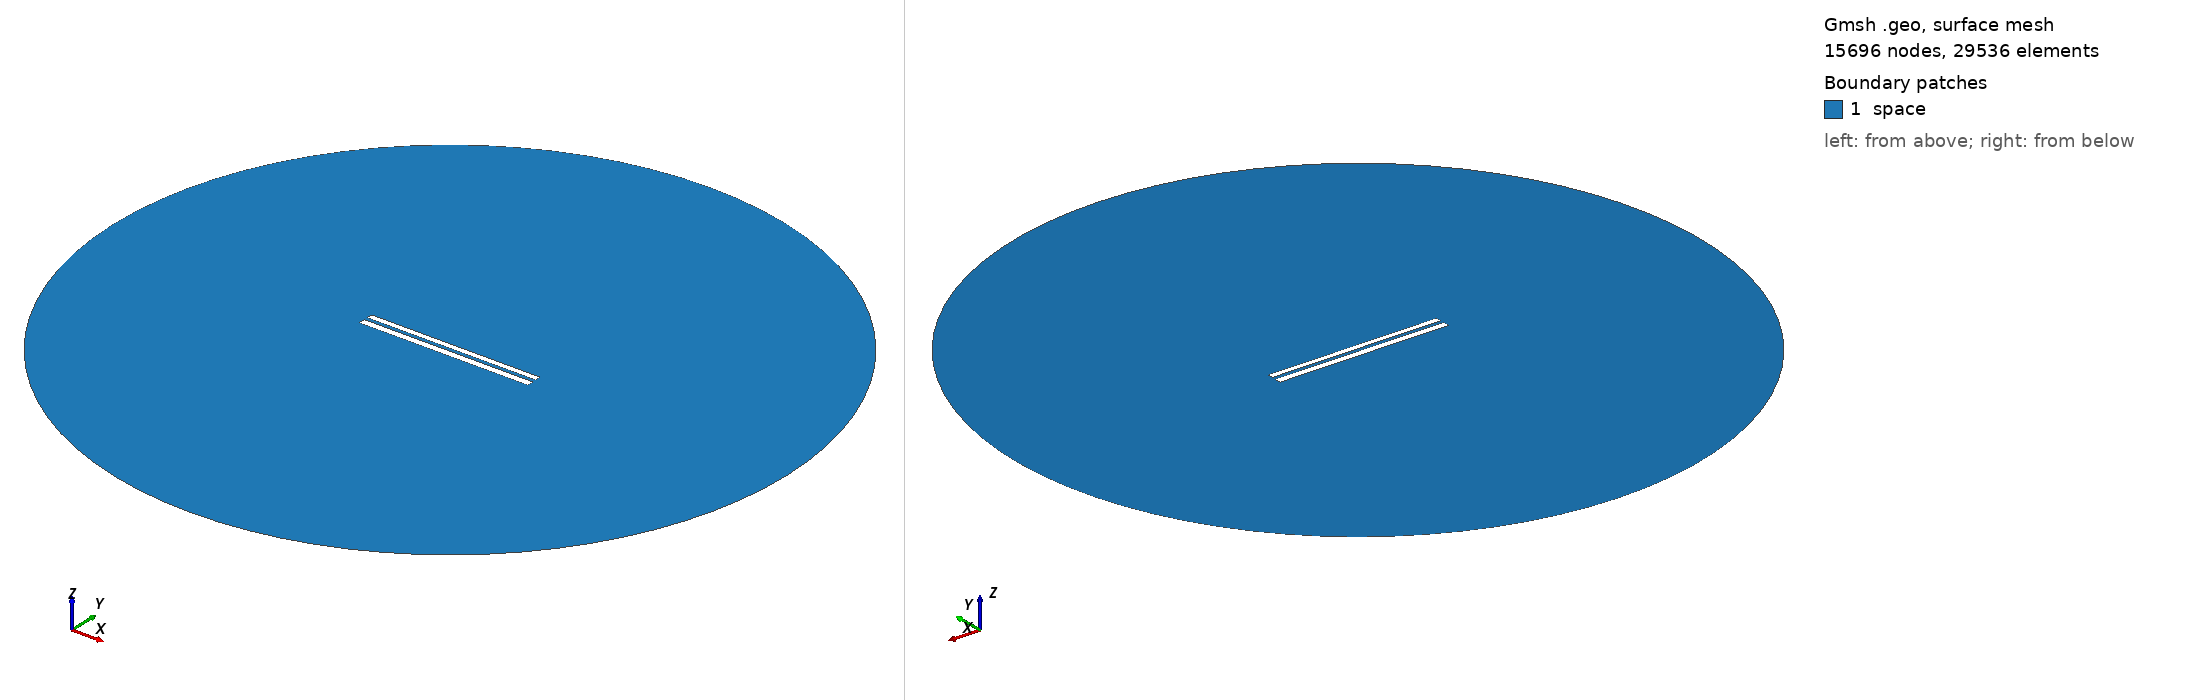

Gmsh geometry script, surface-meshed: 15696 nodes, 29536 surface elements. Boundary patches (legend numbers): 1 space. Left view from above one corner, right view from below the opposite corner. Legend entries are the model's physical surfaces. The drawing asked Gmsh for element sizes between 1% and 20% of the model's largest extent; the script's own settings can give other sizes.

=== 1013.geo (drawn) ===
//---------------------------------------
// Geometry kernel
//---------------------------------------

SetFactory("OpenCASCADE");



//---------------------------------------
// Parameters of the geometry
//---------------------------------------

// Overetch of the upper plate
overetch = 0.25;

// Distance between the plates
distance = 2.0;

// Discretization over the x axis (for the deformation)
nx = 50; 

// Length of the plate
L = 100 - overetch; 

// Number of modes
n = 4; 

// 1st mode coefficient
coeff(1) = 0.0;
beta(1) = 0.596864 * 3.1415926535 / L;

// 2nd mode coefficient
coeff(2) = 0.0;
beta(2) = 1.49418 * 3.1415926535 / L;

// 3rd mode coefficient
coeff(3) = 0.0;
beta(3) = 2.50025 * 3.1415926535 / L;

// 4th mode coefficient
coeff(4) = 0.0;
beta(4) = 3.49999 * 3.1415926535 / L;



//---------------------------------------
// Upper plate (deformed rectangle)
//---------------------------------------

// Coordiantes of the upper plate
xmin = -50;
xmax = 50 - overetch;

// Height of the upper plate
yheight = 4 - 2 * overetch;

// Indexes of the points
UpperID[] = {};
LowerID[] = {};
LeftID[] = {};
RightID[] = {};

// Point index
p = 1;

// Horizontal edges
For i In {1:nx}
    x = xmin + (i-1)*(xmax - xmin)/(nx-1);

    y_bottom = distance / 2 + overetch;
    For j In {1:n}
        C = (Cosh(beta(j)*L) + Cos(beta(j)*L)) / (Sinh(beta(j)*L) + Sin(beta(j)*L));
        y_bottom  = y_bottom + coeff(j) * (Cosh(beta(j)*(x+50)) - Cos(beta(j)*(x+50)) - C * (Sinh(beta(j)*(x+50)) - Sin(beta(j)*(x+50))));
    EndFor

    y_top = y_bottom + yheight;

    Point(p) = {x, y_top, 0, 1.0};
    UpperID[i] = p;
    p = p + 1;

    Point(p) = {x, y_bottom, 0, 1.0};
    LowerID[i] = p;
    p = p + 1;
EndFor

// Create point lists
UpperPts[] = {}; LowerPts[] = {};
For i In {1:nx}
  UpperPts[] += {UpperID[i]};
  LowerPts[] += {LowerID[i]};
EndFor

// Build splines
Spline(1) = {UpperPts[]};
Spline(2) = {LowerPts[]};
Line(3) = {LowerPts[nx-1], UpperPts[nx-1]};
Line(4) = {LowerPts[0], UpperPts[0]};

// Build the plane surface
Curve Loop(1) = {2, 3, -1, -4};
Plane Surface(1) = {1};



//---------------------------------------
// Lower plate (rectangle)
//---------------------------------------

// Vertices
Point(1001) = {-50, -1, 0, 1.0};
Point(1002) = { 50, -1, 0, 1.0};
Point(1003) = { 50,  -5, 0, 1.0};
Point(1004) = {-50,  -5, 0, 1.0};

// Edges
Line(5) = {1001, 1002};
Line(6) = {1002, 1003};
Line(7) = {1003, 1004};
Line(8) = {1004, 1001};

// Plane surface
Line Loop(2) = {5, 6, 7, 8};
Plane Surface(2) = {2}; 



//---------------------------------------
// Outer (fictious) boundary
//---------------------------------------

// Points
Point(1005) = {0, 0, 0};       // Center
Point(1006) = {200, 0, 0};     // Start point
Point(1007) = {0, 200, 0};     // 90 degrees
Point(1008) = {-200, 0, 0};    // 180 degrees
Point(1009) = {0, -200, 0};    // 270 degrees

// Circle arcs (each needs start, center, end)
Circle(9) = {1006, 1005, 1007};
Circle(10) = {1007, 1005, 1008};
Circle(11) = {1008, 1005, 1009};
Circle(12) = {1009, 1005, 1006};

// Plane surface for the entire domain
Curve Loop(3) = {9, 10, 11, 12};
Surface(3) = {3};

// Subtract the plates from the whole domain to obtain the actual domain where we want to solve the equations
BooleanDifference{ Surface{3}; Delete; }{ Surface{1}; Surface{2}; Delete; }




//---------------------------------------
// Transfinite Lines/Curves
//---------------------------------------

// Set the number of points on the boundaries
r = 12;
d = 0.15;

// Plates
Transfinite Curve {1} = 50*r/4 Using Progression 1;
Transfinite Line {2} = 50*r Using Progression 1;
Transfinite Curve {3, 4} = 2*r Using Progression 1+d;
Transfinite Line {5} = 50*r Using Progression 1;
Transfinite Line {7} = 50*r/4 Using Progression 1;
Transfinite Line {6} = 2*r Using Progression 1+d;
Transfinite Line {8} = 2*r Using Progression 1-d;

// Outer boundary
Transfinite Line {9, 10, 11, 12} = 20 Using Progression 1;



//---------------------------------------
// Physical groups
//---------------------------------------                

// Physical curves (boundaries)
Physical Line("force_segment", 10) = {2};
Physical Line("upper_plate", 11) = {1, 3, 4};
Physical Line("lower_plate", 12) = {5, 6, 7, 8};
Physical Line("boundary", 20) = {9, 10, 11, 12};

// Physical Surfaces
Physical Surface("space", 30) = {3};



//---------------------------------------
// 6. Generate the Mesh
//---------------------------------------

// 2D mesh generation
Mesh 2;
